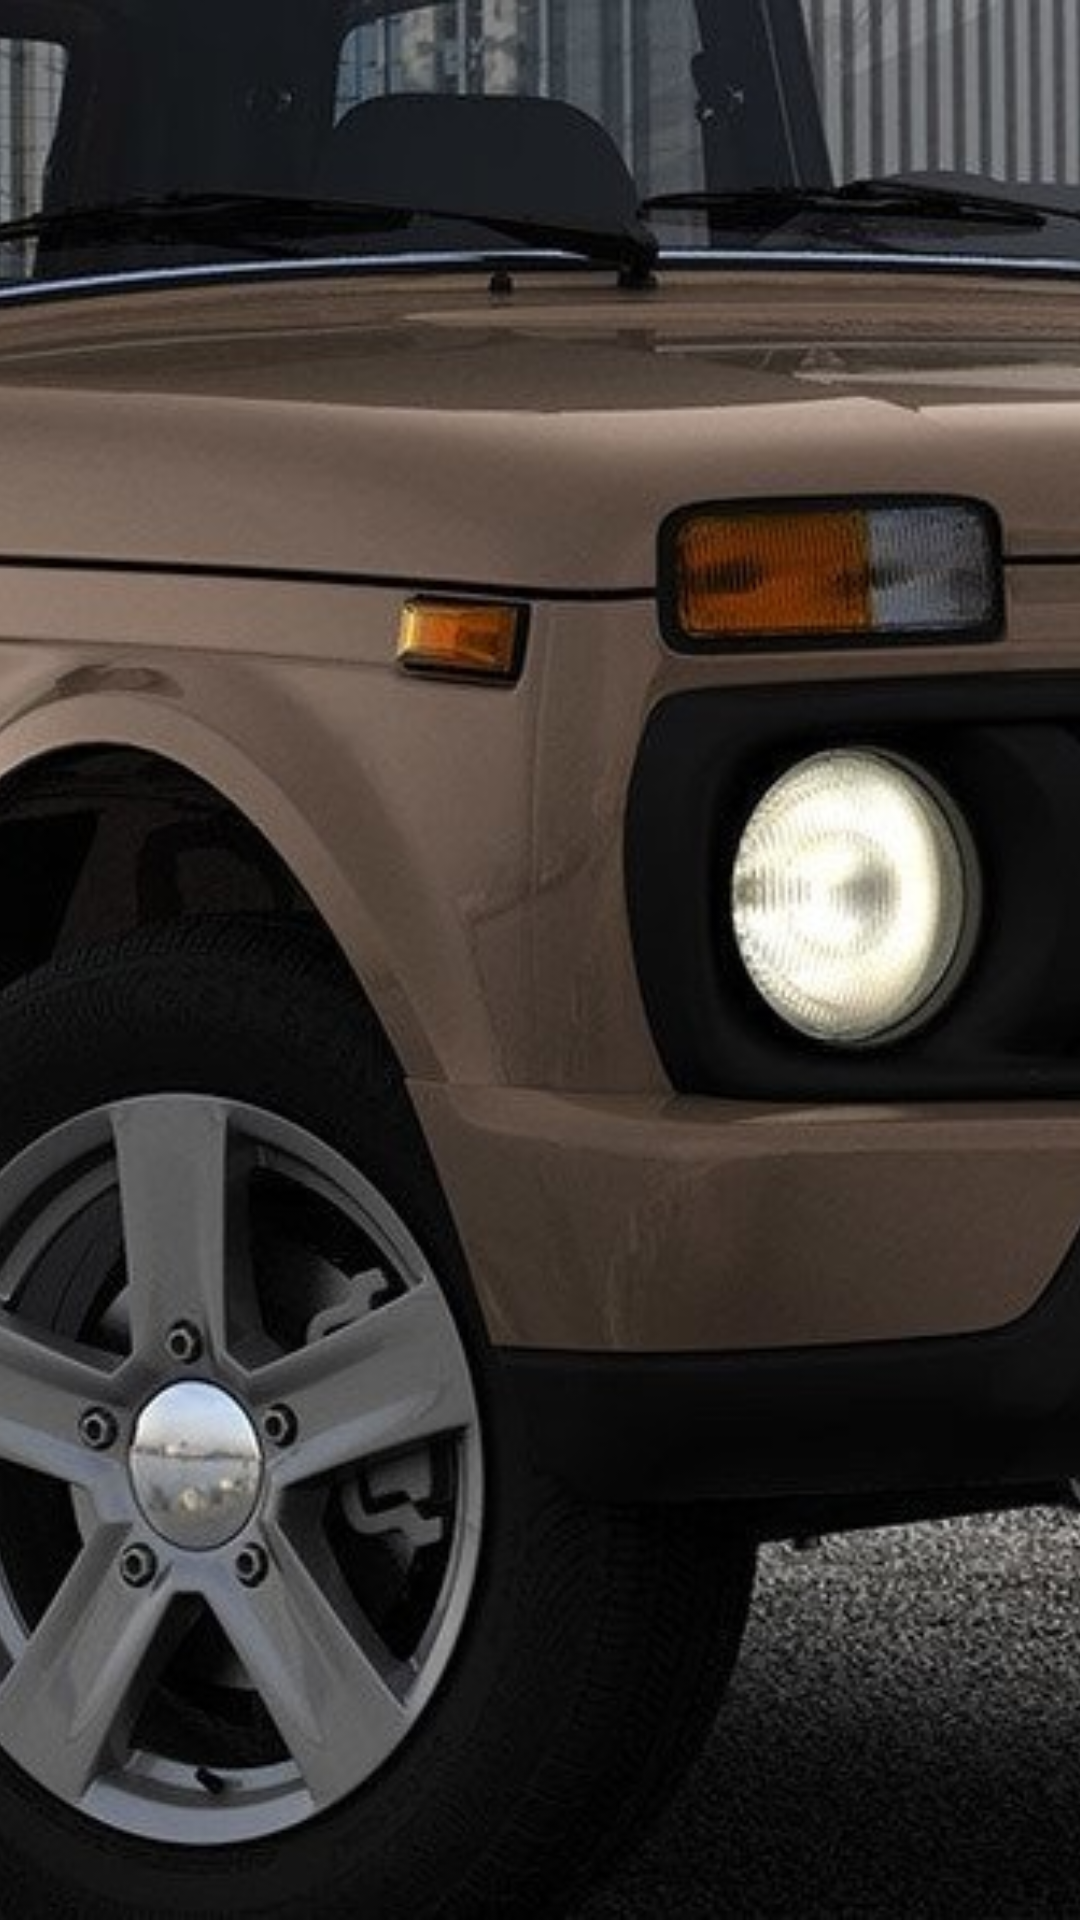

This screen was rendered from an Android layout file. Write that file and the resources it references.
<!-- AndroidManifest.xml: application theme AppTheme -->
<!-- res/layout/pager_slides.xml -->
<ImageView
    android:id="@+id/imImage"
    xmlns:android="http://schemas.android.com/apk/res/android"
    android:layout_width="match_parent"
    android:layout_height="match_parent"
    android:scaleType="centerCrop"
    android:src="@drawable/cover_image"
    />
<!-- resources referenced by this layout -->
<resources>
  <!-- drawable cover_image: jpg bitmap (drawable, 98970 bytes) -->
  <style name="AppTheme" parent="Theme.AppCompat.Light.DarkActionBar">
          
          <item name="colorPrimary">@color/colorPrimary</item>
          <item name="colorPrimaryDark">@color/colorPrimaryDark</item>
          <item name="colorAccent">@color/colorAccent</item>
      </style>
  <color name="colorPrimary">#cc9332</color>
  <color name="colorPrimaryDark">#303F9F</color>
  <color name="colorAccent">#FF4081</color>
</resources>
